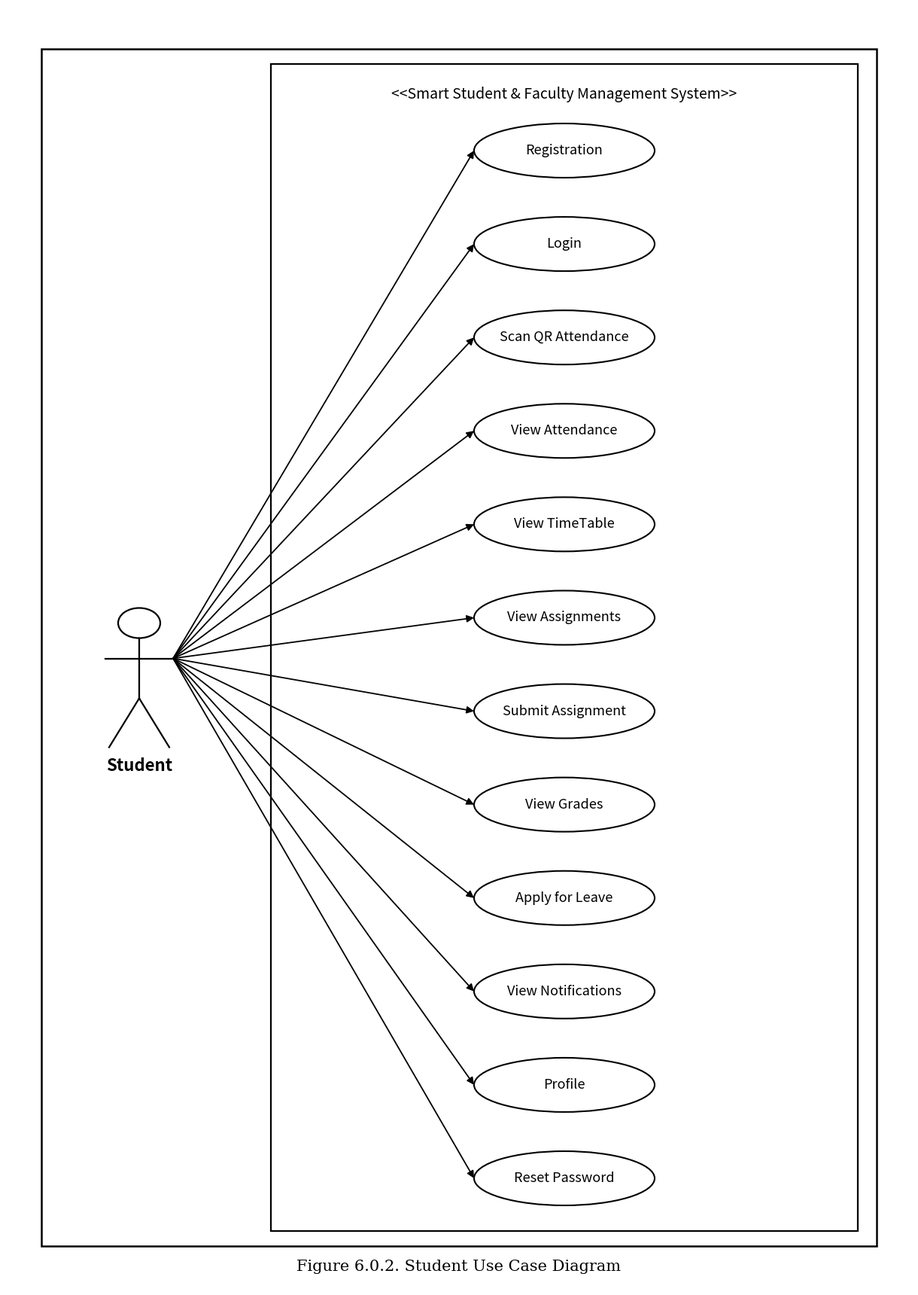

Python code for this plot: (Note: this script raises an exception after producing the figure.)
import matplotlib.pyplot as plt
import matplotlib.patches as patches
import numpy as np
import os
import shutil

def render_student_use_case_diagram():
    # Canvas dimensions: 12 x 17 inches at 300 DPI (3600 x 5100 px)
    fig_w, fig_h = 12, 17
    fig = plt.figure(figsize=(fig_w, fig_h), dpi=300)
    ax = fig.add_axes([0, 0, 1, 1])
    
    xlim = 1200
    ylim = 1700
    ax.set_xlim(0, xlim)
    ax.set_ylim(0, ylim)
    ax.set_aspect('equal')
    ax.axis('off')
    
    fig.patch.set_facecolor('white')
    ax.set_facecolor('white')
    
    # ─────────────────────────────────────────────────────────────────
    # 1. OUTER FRAME
    # ─────────────────────────────────────────────────────────────────
    frame_x, frame_y = 45, 55
    frame_w, frame_h = 1110, 1590
    outer_box = patches.Rectangle(
        (frame_x, frame_y), frame_w, frame_h,
        linewidth=1.8, edgecolor='black', facecolor='white', zorder=1
    )
    ax.add_patch(outer_box)
    
    # Bottom Caption
    ax.text(xlim / 2, 28, "Figure 6.0.2. Student Use Case Diagram", fontsize=15, fontfamily='serif', ha='center', va='center', color='black')
    
    # ─────────────────────────────────────────────────────────────────
    # 2. SYSTEM BOUNDARY (RECTANGULAR BOX ENCLOSING ALL USE CASES)
    # ─────────────────────────────────────────────────────────────────
    sb_x = 350
    sb_y = 75
    sb_w = 780
    sb_h = 1550
    
    system_box = patches.Rectangle(
        (sb_x, sb_y), sb_w, sb_h,
        linewidth=1.6, edgecolor='black', facecolor='white', zorder=2
    )
    ax.add_patch(system_box)
    
    # System Title at Top Inside System Boundary
    ax.text(sb_x + sb_w / 2, sb_y + sb_h - 40, "<<Smart Student & Faculty Management System>>", fontsize=14, fontfamily='sans-serif', ha='center', va='center', color='black', zorder=3)
    
    # ─────────────────────────────────────────────────────────────────
    # 3. 12 IDENTICAL USE CASE OVALS
    # ─────────────────────────────────────────────────────────────────
    use_cases = [
        "Registration",
        "Login",
        "Scan QR Attendance",
        "View Attendance",
        "View TimeTable",
        "View Assignments",
        "Submit Assignment",
        "View Grades",
        "Apply for Leave",
        "View Notifications",
        "Profile",
        "Reset Password"
    ]
    
    n_uc = len(use_cases)
    top_y = sb_y + sb_h - 115
    bot_y = sb_y + 70
    y_step = (top_y - bot_y) / (n_uc - 1)
    
    ellipse_x = 740
    ew = 240
    eh = 72
    oval_lw = 1.5
    
    # ─────────────────────────────────────────────────────────────────
    # 4. STUDENT ACTOR (STICK FIGURE OUTSIDE BOUNDARY)
    # ─────────────────────────────────────────────────────────────────
    uc_mid_y = (top_y + bot_y) / 2  # 840
    actor_x = 175
    actor_mid_y = uc_mid_y
    head_cy = actor_mid_y + 55
    head_rx = 28
    head_ry = 20
    
    # Head
    head = patches.Ellipse((actor_x, head_cy), head_rx * 2, head_ry * 2, linewidth=1.6, edgecolor='black', facecolor='white', zorder=4)
    ax.add_patch(head)
    
    # Torso
    torso_top_y = head_cy - head_ry
    torso_bot_y = actor_mid_y - 45
    ax.plot([actor_x, actor_x], [torso_top_y, torso_bot_y], color='black', linewidth=1.6, zorder=4)
    
    # Arms
    arm_y = actor_mid_y + 8
    arm_span = 45
    ax.plot([actor_x - arm_span, actor_x + arm_span], [arm_y, arm_y], color='black', linewidth=1.6, zorder=4)
    
    # Legs
    leg_bot_y = torso_bot_y - 65
    leg_span = 40
    ax.plot([actor_x, actor_x - leg_span], [torso_bot_y, leg_bot_y], color='black', linewidth=1.6, zorder=4)
    ax.plot([actor_x, actor_x + leg_span], [torso_bot_y, leg_bot_y], color='black', linewidth=1.6, zorder=4)
    
    # Actor Label
    ax.text(actor_x, leg_bot_y - 25, "Student", fontsize=16, fontweight='bold', fontfamily='sans-serif', ha='center', va='center', color='black', zorder=4)
    
    # Unified origin for all association arrows (Right hand of the stick figure)
    origin_x = actor_x + arm_span
    origin_y = arm_y
    
    # ─────────────────────────────────────────────────────────────────
    # 5. DRAW IDENTICAL OVALS & LEFT-SIDE EDGE ARROWS
    # ─────────────────────────────────────────────────────────────────
    for idx, name in enumerate(use_cases):
        cy = top_y - idx * y_step
        
        # 1. Identical Use Case Ellipse
        el = patches.Ellipse(
            (ellipse_x, cy), ew, eh,
            linewidth=oval_lw, edgecolor='black', facecolor='white', zorder=4
        )
        ax.add_patch(el)
        
        # 2. Text Centered Horizontally & Vertically
        ax.text(
            ellipse_x, cy, name,
            fontsize=13, fontfamily='sans-serif', ha='center', va='center', color='black', zorder=5
        )
        
        # 3. Arrow Connection Target: Strictly at the Left-Side Edge (9 o'clock)
        target_x = ellipse_x - (ew / 2)
        target_y = cy
        
        # 4. Straight Association Arrow terminating at the oval's left boundary
        ax.annotate(
            '',
            xy=(target_x, target_y),
            xytext=(origin_x, origin_y),
            arrowprops=dict(
                arrowstyle='-|>',
                shrinkA=0,
                shrinkB=0,
                lw=1.3,
                edgecolor='black',
                facecolor='black',
                mutation_scale=14
            ),
            zorder=3
        )

    # Save image
    output_filename = "student_use_case_diagram.png"
    base_dir = os.path.dirname(os.path.abspath(__file__))
    root_path = os.path.join(base_dir, output_filename)
    docs_path = os.path.join(base_dir, "docs", output_filename)
    
    os.makedirs(os.path.join(base_dir, "docs"), exist_ok=True)
    plt.savefig(root_path, dpi=300, facecolor='white', bbox_inches=None)
    plt.close()
    
    shutil.copy(root_path, docs_path)
    
    # Also save to conversation artifacts directory
    artifact_dir = r"C:\Users\kondu\.gemini\antigravity-ide\brain\afb2dde3-47a7-4b66-945e-1eda209ded7b"
    if os.path.exists(artifact_dir):
        shutil.copy(root_path, os.path.join(artifact_dir, output_filename))
        
    print(f"Successfully rendered: {docs_path} and {root_path}")

if __name__ == "__main__":
    render_student_use_case_diagram()
